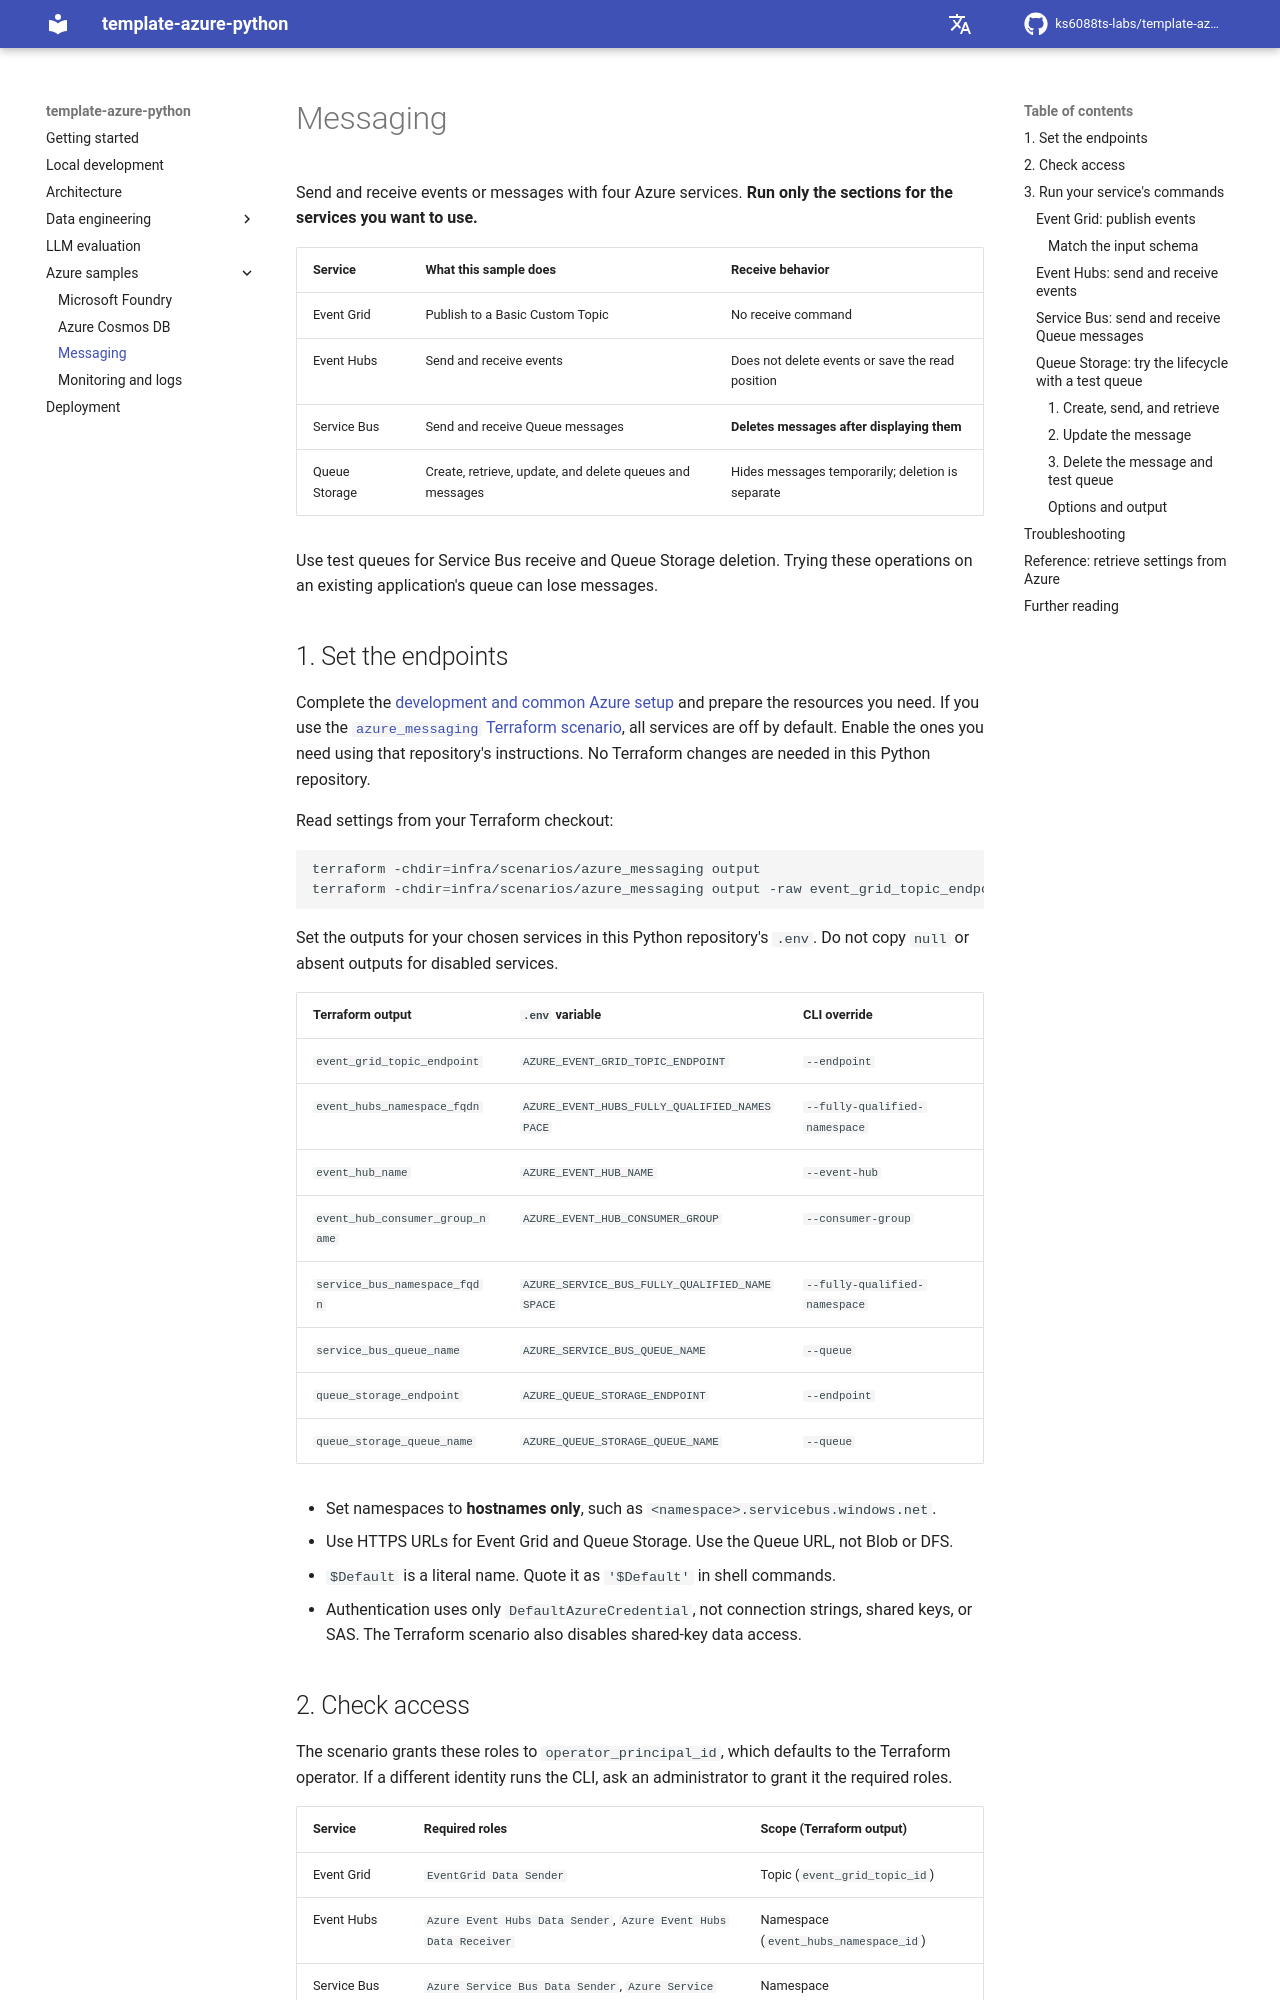

repository: ks6088ts-labs/template-azure-python · page: messaging/index.html · generator: mkdocs

# Messaging

Send and receive events or messages with four Azure services.
**Run only the sections for the services you want to use.**

| Service | What this sample does | Receive behavior |
| --- | --- | --- |
| Event Grid | Publish to a Basic Custom Topic | No receive command |
| Event Hubs | Send and receive events | Does not delete events or save the read position |
| Service Bus | Send and receive Queue messages | **Deletes messages after displaying them** |
| Queue Storage | Create, retrieve, update, and delete queues and messages | Hides messages temporarily; deletion is separate |

Use test queues for Service Bus receive and Queue Storage deletion.
Trying these operations on an existing application's queue can lose messages.

## 1. Set the endpoints

Complete the [development and common Azure setup](scripts.md) and prepare the
resources you need. If you use the
[`azure_messaging` Terraform scenario](https://github.com/ks6088ts/template-terraform/tree/main/infra/scenarios/azure_messaging),
all services are off by default. Enable the ones you need using that repository's
instructions. No Terraform changes are needed in this Python repository.

Read settings from your Terraform checkout:

```shell
terraform -chdir=infra/scenarios/azure_messaging output
terraform -chdir=infra/scenarios/azure_messaging output -raw event_grid_topic_endpoint
```

Set the outputs for your chosen services in this Python repository's `.env`.
Do not copy `null` or absent outputs for disabled services.

| Terraform output | `.env` variable | CLI override |
| --- | --- | --- |
| `event_grid_topic_endpoint` | `AZURE_EVENT_GRID_TOPIC_ENDPOINT` | `--endpoint` |
| `event_hubs_namespace_fqdn` | `AZURE_EVENT_HUBS_FULLY_QUALIFIED_NAMESPACE` | `--fully-qualified-namespace` |
| `event_hub_name` | `AZURE_EVENT_HUB_NAME` | `--event-hub` |
| `event_hub_consumer_group_name` | `AZURE_EVENT_HUB_CONSUMER_GROUP` | `--consumer-group` |
| `service_bus_namespace_fqdn` | `AZURE_SERVICE_BUS_FULLY_QUALIFIED_NAMESPACE` | `--fully-qualified-namespace` |
| `service_bus_queue_name` | `AZURE_SERVICE_BUS_QUEUE_NAME` | `--queue` |
| `queue_storage_endpoint` | `AZURE_QUEUE_STORAGE_ENDPOINT` | `--endpoint` |
| `queue_storage_queue_name` | `AZURE_QUEUE_STORAGE_QUEUE_NAME` | `--queue` |

- Set namespaces to **hostnames only**, such as `<namespace>.servicebus.windows.net`.
- Use HTTPS URLs for Event Grid and Queue Storage. Use the Queue URL, not Blob or DFS.
- `$Default` is a literal name. Quote it as `'$Default'` in shell commands.
- Authentication uses only `DefaultAzureCredential`, not connection strings,
  shared keys, or SAS. The Terraform scenario also disables shared-key data access.
